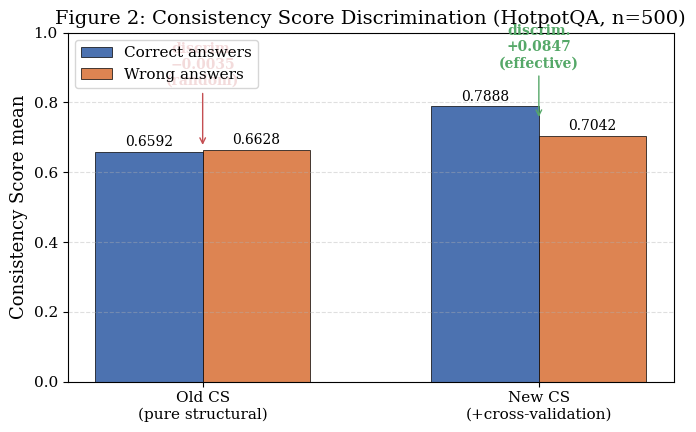

Here is the Python script that generated this plot: (Note: this script raises an exception after producing the figure.)
"""生成论文数据图:图2(CS区分度对比) + 图5(2Wiki分题型F1)
用 matplotlib 生成,英文标注(避免中文字体问题)。
"""
import matplotlib
matplotlib.use('Agg')
import matplotlib.pyplot as plt
import numpy as np
from pathlib import Path

plt.rcParams.update({
    'font.size': 12,
    'font.family': 'serif',
    'axes.labelsize': 13,
    'axes.titlesize': 14,
    'xtick.labelsize': 11,
    'ytick.labelsize': 11,
    'legend.fontsize': 11,
    'figure.dpi': 150,
})

OUT = Path('docs/figures')

# ============ 图2: Consistency Score 区分度对比 ============
# 数据来自 4.3 节 (HotpotQA n=500)
fig, ax = plt.subplots(figsize=(7, 4.5))
methods = ['Old CS\n(pure structural)', 'New CS\n(+cross-validation)']
correct = [0.6592, 0.7888]
wrong = [0.6628, 0.7042]
x = np.arange(len(methods))
width = 0.32
b1 = ax.bar(x - width/2, correct, width, label='Correct answers', color='#4C72B0', edgecolor='black', linewidth=0.5)
b2 = ax.bar(x + width/2, wrong, width, label='Wrong answers', color='#DD8452', edgecolor='black', linewidth=0.5)

# 标注数值
for bar in b1:
    ax.text(bar.get_x()+bar.get_width()/2, bar.get_height()+0.008, f'{bar.get_height():.4f}',
            ha='center', va='bottom', fontsize=10)
for bar in b2:
    ax.text(bar.get_x()+bar.get_width()/2, bar.get_height()+0.008, f'{bar.get_height():.4f}',
            ha='center', va='bottom', fontsize=10)

# 标注区分度
ax.annotate('discrim.\n−0.0035\n(random)', xy=(0, 0.67), xytext=(0, 0.85),
            ha='center', fontsize=10, color='#C44E52', fontweight='bold',
            arrowprops=dict(arrowstyle='->', color='#C44E52'))
ax.annotate('discrim.\n+0.0847\n(effective)', xy=(1, 0.75), xytext=(1, 0.90),
            ha='center', fontsize=10, color='#55A868', fontweight='bold',
            arrowprops=dict(arrowstyle='->', color='#55A868'))

ax.set_ylabel('Consistency Score mean')
ax.set_title('Figure 2: Consistency Score Discrimination (HotpotQA, n=500)')
ax.set_xticks(x)
ax.set_xticklabels(methods)
ax.set_ylim(0, 1.0)
ax.legend(loc='upper left')
ax.grid(axis='y', linestyle='--', alpha=0.4)
plt.tight_layout()
plt.savefig(OUT / 'image2.png', bbox_inches='tight', facecolor='white')
plt.close()
print('图2 已生成: docs/figures/image2.png')

# ============ 图5: 2WikiMultiHopQA 分题型 F1 ============
# 数据来自 4.4 节 (n=100)
fig, ax = plt.subplots(figsize=(8, 4.5))
types = ['comparison', 'bridge_comp', 'compositional', 'inference']
cot = [0.815, 0.905, 0.284, 0.361]
gers = [0.775, 0.524, 0.297, 0.288]
x = np.arange(len(types))
width = 0.36
b1 = ax.bar(x - width/2, cot, width, label='Standard CoT', color='#4C72B0', edgecolor='black', linewidth=0.5)
b2 = ax.bar(x + width/2, gers, width, label='GERS-CV2', color='#55A868', edgecolor='black', linewidth=0.5)

for bar in b1:
    ax.text(bar.get_x()+bar.get_width()/2, bar.get_height()+0.008, f'{bar.get_height():.3f}',
            ha='center', va='bottom', fontsize=9)
for bar in b2:
    ax.text(bar.get_x()+bar.get_width()/2, bar.get_height()+0.008, f'{bar.get_height():.3f}',
            ha='center', va='bottom', fontsize=9)

ax.set_ylabel('F1')
ax.set_title('Figure 5: 2WikiMultiHopQA Per-Type F1 (n=100)')
ax.set_xticks(x)
ax.set_xticklabels(types)
ax.set_ylim(0, 1.0)
ax.legend(loc='upper right')
ax.grid(axis='y', linestyle='--', alpha=0.4)
# 标注 bridge_comparison 为 GERS 短板
ax.annotate('GERS weakness\n(error propagation)', xy=(1.18, 0.524), xytext=(1.6, 0.72),
            fontsize=9, color='#C44E52',
            arrowprops=dict(arrowstyle='->', color='#C44E52'))
plt.tight_layout()
plt.savefig(OUT / 'image5.png', bbox_inches='tight', facecolor='white')
plt.close()
print('图5 已生成: docs/figures/image5.png')
